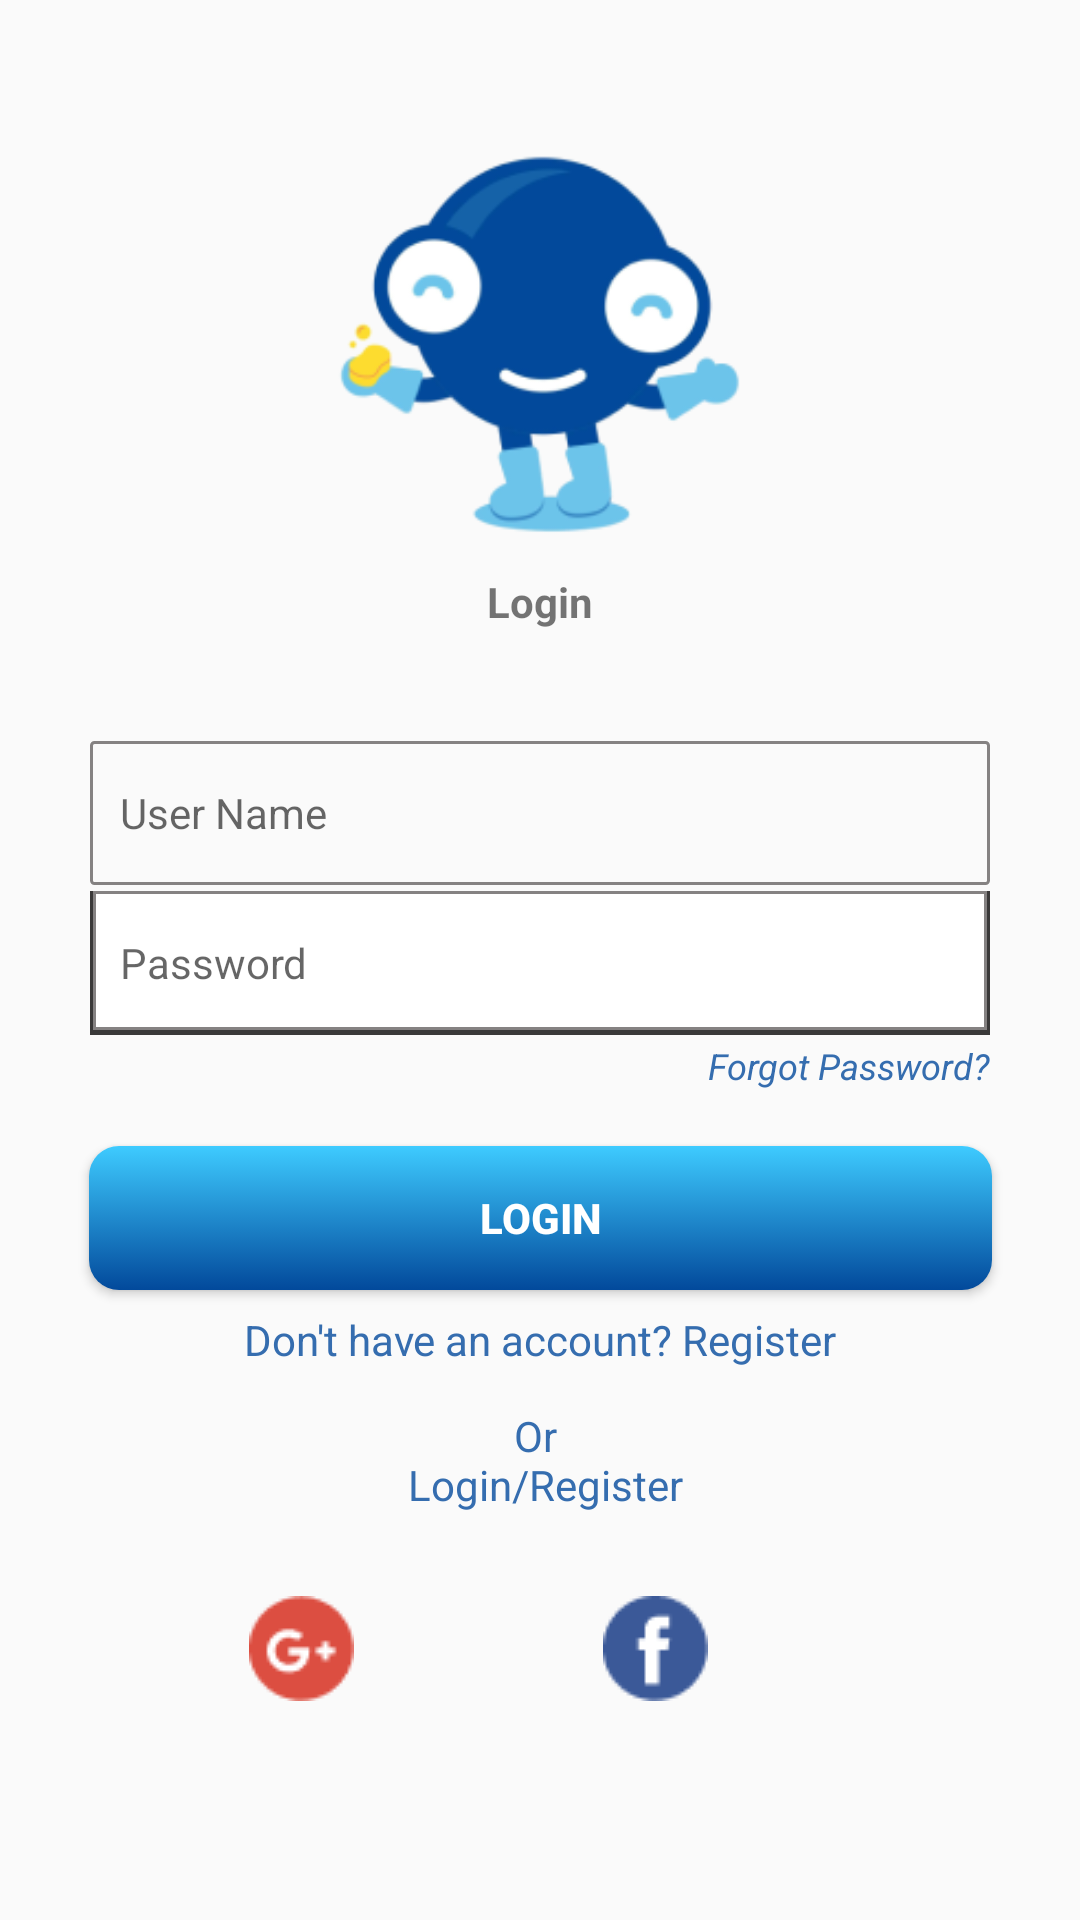

This screen was rendered from an Android layout file. Write that file and the resources it references.
<!-- AndroidManifest.xml: activity theme Theme.App.SplashScreen -->
<!-- res/layout/activity_login.xml -->
<?xml version="1.0" encoding="utf-8"?>
<androidx.constraintlayout.widget.ConstraintLayout xmlns:android="http://schemas.android.com/apk/res/android"
    xmlns:app="http://schemas.android.com/apk/res-auto"
    xmlns:tools="http://schemas.android.com/tools"
    android:id="@+id/login_activity"
    android:layout_width="match_parent"
    android:layout_height="match_parent"
    tools:context=".LoginActivity">
    <ImageView
        android:layout_width="150dp"
        android:layout_height="155dp"
        app:layout_constraintTop_toTopOf="parent"
        app:layout_constraintStart_toStartOf="parent"
        app:layout_constraintEnd_toEndOf="parent"
        android:layout_marginTop="35dp"
        android:src="@drawable/ollo"
        android:scaleType="fitXY"/>

    <TextView
        android:layout_width="wrap_content"
        android:layout_height="wrap_content"
        app:layout_constraintEnd_toEndOf="parent"
        app:layout_constraintStart_toStartOf="parent"
        app:layout_constraintTop_toTopOf="parent"
        android:layout_marginTop="191dp"
        android:text="@string/login"
        android:textStyle="bold"
        android:textSize="14sp"/>

    <EditText
        android:layout_width="300dp"
        android:layout_height="48dp"
        android:id="@+id/edt_user_name_login"
        app:layout_constraintEnd_toEndOf="parent"
        app:layout_constraintStart_toStartOf="parent"
        app:layout_constraintTop_toTopOf="parent"
        android:layout_marginTop="247dp"
        android:hint="@string/user_name"
        android:background="@drawable/edt_shape"
        android:paddingStart="10dp"
        tools:ignore="RtlSymmetry" />

    <EditText
        android:id="@+id/edt_password_login"
        android:layout_width="300dp"
        android:layout_height="48dp"
        app:layout_constraintEnd_toEndOf="parent"
        app:layout_constraintStart_toStartOf="parent"
        app:layout_constraintTop_toTopOf="parent"
        android:layout_marginTop="297dp"
        android:hint="@string/password"
        android:paddingStart="10dp"
        android:background="@drawable/edt_shape_shadow"
        tools:ignore="RtlSymmetry" />

    <TextView
        android:layout_width="wrap_content"
        android:layout_height="wrap_content"
        android:id="@+id/tw_forgot_password"
        android:text="@string/forgot_password"
        android:textColor="@color/text_color"
        android:textSize="12sp"
        android:textStyle="italic"
        app:layout_constraintEnd_toEndOf="@+id/edt_password_login"
        app:layout_constraintTop_toTopOf="parent"
        android:layout_marginTop="347dp" />

    <Button
        android:id="@+id/btn_login"
        android:layout_width="301dp"
        android:layout_height="48dp"
        app:layout_constraintEnd_toEndOf="parent"
        app:layout_constraintStart_toStartOf="parent"
        app:layout_constraintTop_toTopOf="parent"
        android:layout_marginTop="382dp"
        android:text="@string/login"
        android:textColor="@color/white"
        android:textSize="14sp"
        android:textStyle="bold"
        android:background="@drawable/btn_shape"/>

    <TextView
        android:layout_width="wrap_content"
        android:layout_height="wrap_content"
        android:id="@+id/tw_register_login"
        app:layout_constraintEnd_toEndOf="parent"
        app:layout_constraintStart_toStartOf="parent"
        app:layout_constraintTop_toTopOf="parent"
        android:layout_marginTop="437dp"
        android:text="@string/don_t_have_an_account_register"
        android:textStyle="normal"
        android:textColor="@color/text_color"
        android:textSize="14sp"/>

    <TextView
        android:layout_width="wrap_content"
        android:layout_height="wrap_content"
        app:layout_constraintEnd_toEndOf="parent"
        app:layout_constraintStart_toStartOf="parent"
        app:layout_constraintTop_toTopOf="parent"
        android:layout_marginTop="469dp"
        android:text="@string/or_n_login_register"
        android:gravity="center"
        android:textSize="14sp"
        android:textColor="@color/text_color"
        android:textStyle="normal"/>
    <ImageView
        android:layout_width="35dp"
        android:layout_height="35dp"
        android:id="@+id/img_google"
        app:layout_constraintTop_toTopOf="parent"
        app:layout_constraintStart_toStartOf="parent"
        app:layout_constraintEnd_toStartOf="@+id/img_facebook"
        android:layout_marginTop="532dp"
        android:layout_marginStart="83dp"
        android:src="@drawable/ic_google"/>
    <ImageView
        android:layout_width="35dp"
        android:layout_height="35dp"
        android:id="@+id/img_facebook"
        app:layout_constraintTop_toTopOf="parent"
        app:layout_constraintStart_toEndOf="@+id/img_google"
        app:layout_constraintEnd_toStartOf="@+id/img_instagram"
        android:layout_marginTop="532dp"
        android:layout_marginStart="83dp"
        android:src="@drawable/ic_facebook"/>
    <ImageView
        android:layout_width="35dp"
        android:layout_height="35dp"
        android:id="@+id/img_instagram"
        app:layout_constraintTop_toTopOf="parent"
        app:layout_constraintStart_toEndOf="@+id/img_facebook"
        android:layout_marginTop="532dp"
        android:layout_marginStart="83dp"
        android:src="@drawable/ic_instagram"/>

    <ImageView
        android:id="@+id/img1"
        android:layout_width="35dp"
        android:layout_height="35dp"
        android:layout_marginStart="130dp"
        android:layout_marginTop="648dp"
        android:src="@color/text_color"
        app:layout_constraintEnd_toStartOf="@+id/img2"
        app:layout_constraintStart_toStartOf="parent"
        app:layout_constraintTop_toTopOf="parent" />

    <ImageView
        android:id="@+id/img2"
        android:layout_width="35dp"
        android:layout_height="35dp"
        android:layout_marginTop="648dp"
        android:layout_marginStart="35dp"
        android:src="@color/text_color"
        app:layout_constraintEnd_toStartOf="@+id/img3"
        app:layout_constraintStart_toEndOf="@+id/img1"
        app:layout_constraintTop_toTopOf="parent" />

    <ImageView
        android:id="@+id/img3"
        android:layout_width="35dp"
        android:layout_height="35dp"
        android:layout_marginTop="651dp"
        android:src="@color/text_color"
        app:layout_constraintStart_toEndOf="@+id/img2"
        app:layout_constraintTop_toTopOf="parent"
        android:layout_marginStart="35dp" />

</androidx.constraintlayout.widget.ConstraintLayout>
<!-- resources referenced by this layout -->
<resources>
  <color name="text_color">#356DAF</color>
  <color name="white">#FFFFFFFF</color>
  <!-- drawable btn_shape (drawable) -->
  <?xml version="1.0" encoding="utf-8"?>
  <selector xmlns:android="http://schemas.android.com/apk/res/android">
      <item>
          <shape android:shape="rectangle">
              <gradient android:angle="81"
                  android:endColor="@color/btn_color_start"
                  android:startColor="@color/btn_color_end" />
              <corners android:radius="10dp" />
          </shape>
  
      </item>
  </selector>
  <!-- drawable edt_shape (drawable) -->
  <?xml version="1.0" encoding="utf-8"?>
  <layer-list xmlns:android="http://schemas.android.com/apk/res/android">
      <item>
          <shape android:shape="rectangle">
              <stroke android:color="#858282"
                  android:width="1dp"/>
              <corners android:radius="1dp"/>
          </shape>
      </item>
  </layer-list>
  <!-- drawable edt_shape_shadow (drawable) -->
  <?xml version="1.0" encoding="utf-8"?>
  <layer-list xmlns:android="http://schemas.android.com/apk/res/android">
      <item >
          <shape android:shape="rectangle">
              <solid android:color="#3A3939" />
          </shape>
      </item>
  
      
      <item>
          <shape android:shape="rectangle">
              <solid android:color="#3A3939" />
          </shape>
      </item>
  
      
      <item android:bottom="5px" android:right="3px" android:left="3px">
          <shape android:shape="rectangle">
              <stroke android:color="#858282"
                  android:width="1dp"/>
              <solid android:color="#FFFFFF" />
          </shape>
      </item>
  </layer-list>
  <!-- drawable ic_facebook: png bitmap (drawable, 882 bytes) -->
  <!-- drawable ic_google: png bitmap (drawable, 1127 bytes) -->
  <!-- drawable ollo: png bitmap (drawable, 18522 bytes) -->
  <string name="don_t_have_an_account_register">Don\'t have an account? Register</string>
  <string name="forgot_password">Forgot Password?</string>
  <string name="login">Login</string>
  <string name="or_n_login_register">Or \n Login/Register</string>
  <string name="password"><font size="14">Password</font></string>
  <string name="user_name"><font size="14">User Name</font></string>
  <style name="Theme.App.SplashScreen" parent="Theme.AppCompat.Light.NoActionBar">
          <item name="windowSplashScreenBackground">@color/white</item>
          <item name="postSplashScreenTheme">@style/Theme.DemoAndroidApp</item>
          <item name="windowSplashScreenAnimatedIcon">@drawable/logoapp</item>
      </style>
  <color name="btn_color_start">#02499B</color>
  <color name="btn_color_end">#3ECBFF</color>
  <style name="Theme.DemoAndroidApp" parent="Theme.AppCompat.Light.NoActionBar" />
</resources>
